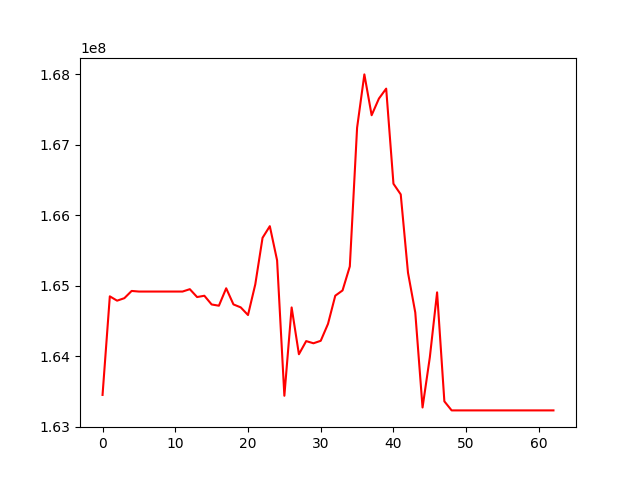

The file beside this chart, header and first rows:
, 0
0, 163452090
1, 164849638
2, 164788151
3, 164823597
4, 164926151
5, 164917533
6, 164917533
7, 164917533
8, 164917533
9, 164917533
10, 164917533
11, 164917533
12, 164951089
13, 164839540
14, 164857939
15, 164734359
16, 164716725
17, 164963934
18, 164735065
19, 164693128
20, 164584612
21, 165018853
22, 165679067
23, 165844258
24, 165360338
25, 163440046
26, 164692272
27, 164028789
28, 164215044
29, 164184270
30, 164219164
31, 164459166
32, 164858799
33, 164933223
34, 165274047
35, 167239634
36, 167995872
37, 167417061
38, 167652794
39, 167794214
40, 166445800
41, 166294725
42, 165184110
43, 164620602
44, 163273845
45, 163984375
46, 164906121
47, 163361053
48, 163232657
49, 163232657
50, 163232657
51, 163232657
52, 163232657
53, 163232657
54, 163232657
55, 163232657
56, 163232657
57, 163232657
58, 163232657
59, 163232657
... 3 more rows
